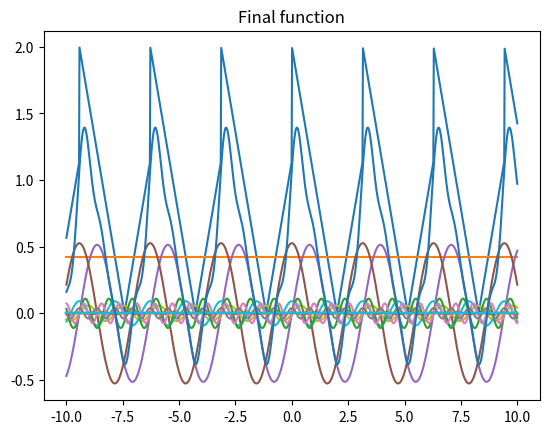

Here is the Python script that generated this plot:
import math
import numpy as np
import matplotlib.pyplot as plt
from scipy.integrate import quad


def Fourier(f,N,period):
    x_values = np.linspace(-10,10,1000)
    y_values = []
    A_n,B_n = [],[]
    for x in x_values:
        y_values.append(f(x))
    plt.plot(x_values,y_values)
    plt.title('Given function')
    plt.show()
    a_0 = (1/period)*(quad(f,-period/2,period/2)[0])
    final_y = [a_0/2]*len(x_values)
    plt.plot(x_values,final_y)
    for n in range(1,N):
        y_values_cos, y_values_sin = [],[]
        func_cos = lambda x: math.cos(n*x)
        final_cos = lambda x: f(x)*func_cos(x)
        a_n = (2/period)*(quad(final_cos,-period/2,period/2)[0])
        A_n.append(a_n)
        func_sin = lambda x: math.sin(n*x)
        final_sin = lambda x: f(x)*func_sin(x)
        b_n = (2/period)*(quad(final_sin,-period/2,period/2)[0])
        B_n.append(b_n)
        for x in x_values:
            y_values_cos.append(a_n*math.cos(n*x))
            y_values_sin.append(b_n*math.sin(n*x))
        plt.plot(x_values, y_values_sin)
        plt.plot(x_values,y_values_cos)
        for i in range(len(x_values)):
            final_y[i]= final_y[i] + y_values_cos[i] + y_values_sin[i]
    plt.title('Individual functions that will compose the Fourier series')
    plt.show()
    plt.plot(x_values,final_y)
    plt.title('Final function')
    plt.show()
    return

'''Enter function here: '''
'''Carefull to use notation that python will understand (math is imported)'''
f = lambda x: abs((x%math.pi)-2)

'''Number of iterations'''
N = 10

'''Have to manually enter period of function'''
period = 2*math.pi

Fourier(f,N,period)

